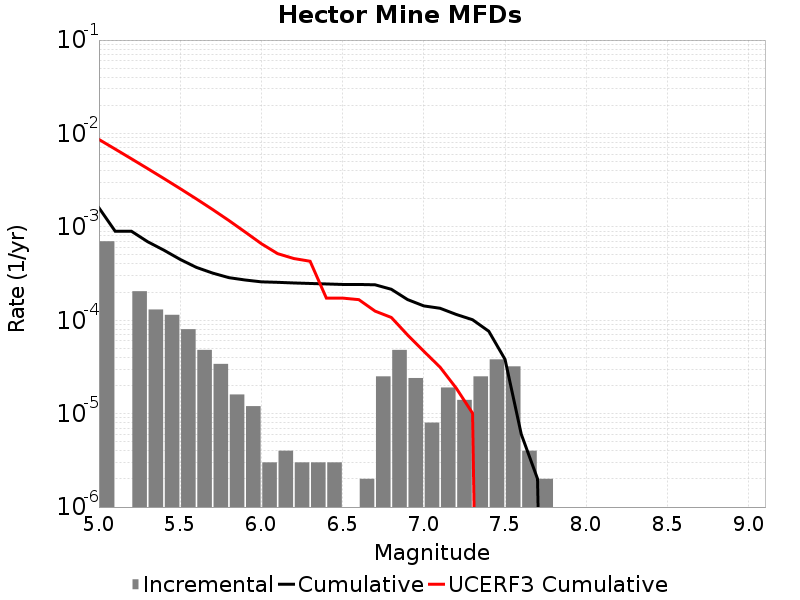

The file beside this chart, header and first rows:
Magnitude, Incremental Rate, Cumulative Rate, UCERF3 Cumulative Rate
5.05, 7.011027E-4, 0.001599, 0.008624
5.15, 0.0, 8.9769234E-4, 0.006802
5.25, 2.0461368E-4, 8.9769234E-4, 0.005355
5.35, 1.3039107E-4, 6.930787E-4, 0.004205
5.45, 1.1434294E-4, 5.6268764E-4, 0.003292
5.55, 8.024066E-5, 4.4834468E-4, 0.002567
5.65, 4.8144393E-5, 3.6810403E-4, 0.001991
5.75, 3.410228E-5, 3.1995962E-4, 0.001533
5.85, 1.6048132E-5, 2.8585733E-4, 0.001169
5.95, 1.2036098E-5, 2.698092E-4, 8.8050944E-4
6.05, 3.0090246E-6, 2.5777312E-4, 6.6013116E-4
6.15, 4.012033E-6, 2.5476408E-4, 5.1669026E-4
6.25, 3.0090246E-6, 2.5075205E-4, 4.57953E-4
6.35, 3.0090246E-6, 2.4774304E-4, 4.2826976E-4
6.45, 3.0090246E-6, 2.44734E-4, 1.7268512E-4
6.55, 0.0, 2.4172498E-4, 1.7268512E-4
6.65, 2.0060165E-6, 2.4172498E-4, 1.6620751E-4
6.75, 2.5075205E-5, 2.3971897E-4, 1.2527514E-4
6.85, 4.8144393E-5, 2.1464376E-4, 1.0714288E-4
6.95, 2.4072197E-5, 1.6649936E-4, 6.961767E-5
7.05, 8.024066E-6, 1.4242716E-4, 4.65653E-5
7.15, 1.9057155E-5, 1.344031E-4, 3.1459553E-5
7.25, 1.4042115E-5, 1.15345945E-4, 1.870063E-5
7.35, 2.5075205E-5, 1.0130383E-4, 1.0118813E-5
7.45, 3.811431E-5, 7.622862E-5, 0.0
7.55, 3.2096264E-5, 3.811431E-5, 0.0
7.65, 4.012033E-6, 6.018049E-6, 0.0
7.75, 2.0060165E-6, 2.0060165E-6, 0.0
7.85, 0.0, 0.0, 0.0
7.95, 0.0, 0.0, 0.0
8.05, 0.0, 0.0, 0.0
8.15, 0.0, 0.0, 0.0
8.25, 0.0, 0.0, 0.0
8.35, 0.0, 0.0, 0.0
8.45, 0.0, 0.0, 0.0
8.55, 0.0, 0.0, 0.0
8.65, 0.0, 0.0, 0.0
8.75, 0.0, 0.0, 0.0
8.85, 0.0, 0.0, 0.0
8.95, 0.0, 0.0, 0.0
9.05, 0.0, 0.0, 0.0
